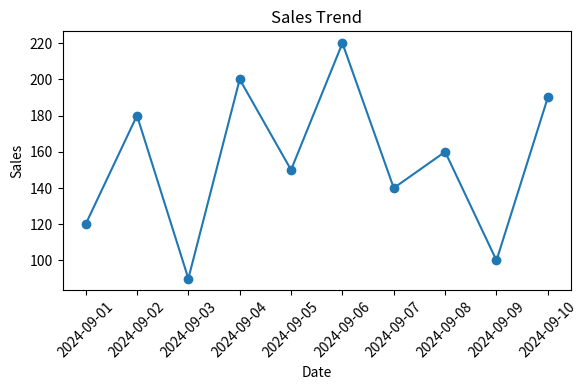
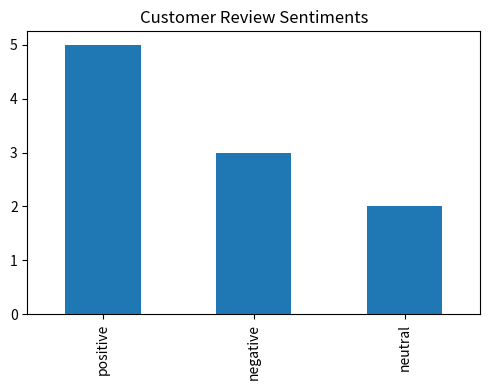

Write Python code to recreate these figures, in order.
import pandas as pd
import matplotlib.pyplot as plt

# --- Sample sales data ---
sales = pd.DataFrame(
    {
        "date": pd.date_range("2024-09-01", periods=10),
        "sales": [120, 180, 90, 200, 150, 220, 140, 160, 100, 190],
    }
)

# --- Sample reviews ---
reviews = [
    "Absolutely love this product, worth every penny!",
    "Good quality but shipping was late",
    "Terrible experience, will not buy again",
    "Decent product, works fine",
    "Worst customer service ever",
    "Excellent quality, highly recommended",
    "Not bad, but could be better",
    "Amazing product, super fast delivery",
    "Very disappointed with the purchase",
    "Good value for money",
]


# --- Simple sentiment function ---
def get_sentiment(text):
    text = text.lower()
    if any(
        w in text
        for w in ["love", "good", "amazing", "excellent", "highly recommended"]
    ):
        return "positive"
    if any(w in text for w in ["terrible", "worst", "disappointed"]):
        return "negative"
    return "neutral"


# --- SALES ANALYSIS ---
print("\n=== Sales Data ===")
print(sales)

# Plot sales trend
plt.figure(figsize=(6, 4))
plt.plot(sales["date"], sales["sales"], marker="o")
plt.title("Sales Trend")
plt.xlabel("Date")
plt.ylabel("Sales")
plt.xticks(rotation=45)
plt.tight_layout()
plt.show()

# --- REVIEWS ANALYSIS ---
sentiments = [get_sentiment(r) for r in reviews]
sent_df = pd.Series(sentiments).value_counts()

print("\n=== Review Sentiments ===")
print(sent_df)

# Plot sentiment distribution
plt.figure(figsize=(5, 4))
sent_df.plot(kind="bar", title="Customer Review Sentiments")
plt.tight_layout()
plt.show()
